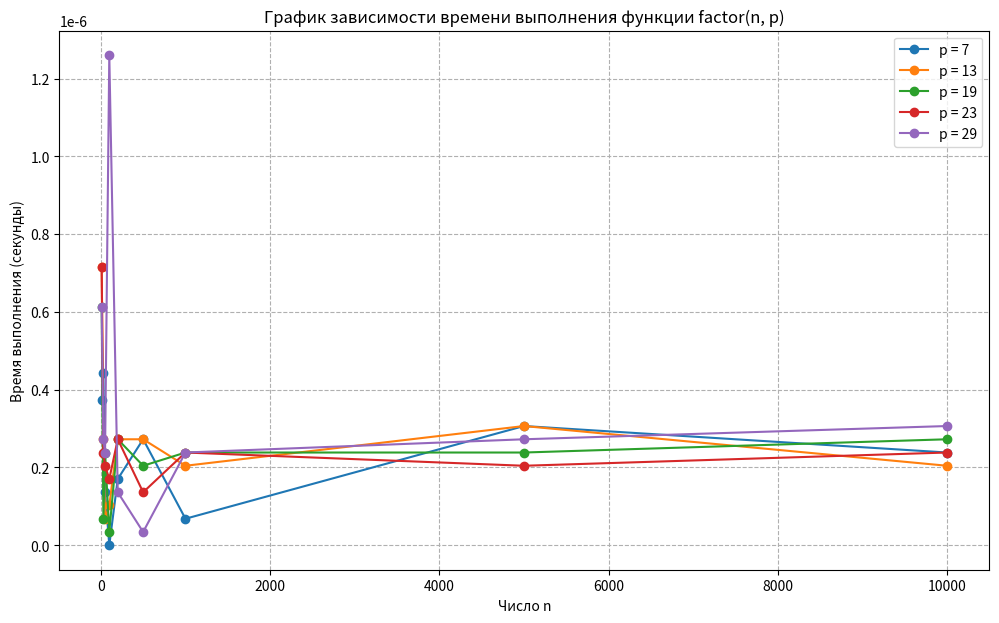

Write the Python code that produced this figure.
import numpy as np
import time
import matplotlib.pyplot as plt

def factor(n, p):

    e = 0
    value = p
    while value <= n:
        e += n // value
        value *= p

    if e > 0:
        return 0
    
    res = 1
    while n > 0:
        q = n // p
        r = n % p

        if q % 2 == 1:
            res = (p - res) % p

        for i in range(2, r + 1):
            res = (res * i) % p

        n = q
    
    return res


def measure_time(func, n, p, repeats = 7):
    times = []
    res = None
    for _ in range(repeats):
        start_time = time.time()
        res = func(n, p)
        end_time = time.time()
        times.append(end_time - start_time)
    return res, np.mean(times)

numbers = [10, 30, 50, 100, 200, 500, 1000, 5000, 10000]
primes = [7, 13, 19, 23, 29]

plt.figure(figsize = (12, 7))

for p in primes:
    times_func = []
    for n in numbers:
        res, res_time = measure_time(factor, n, p)
        times_func.append(res_time)
        print(f'factor({n}, {p}) = {res}, время: {res_time:.2e} сек')

    plt.plot(numbers, times_func, label = f'p = {p}', marker = 'o')

plt.title('График зависимости времени выполнения функции factor(n, p)')
plt.xlabel('Число n')
plt.ylabel('Время выполнения (секунды)')
plt.xscale('linear')
plt.yscale('linear')
plt.grid(True, which="both", linestyle='--')
plt.legend()
plt.show()